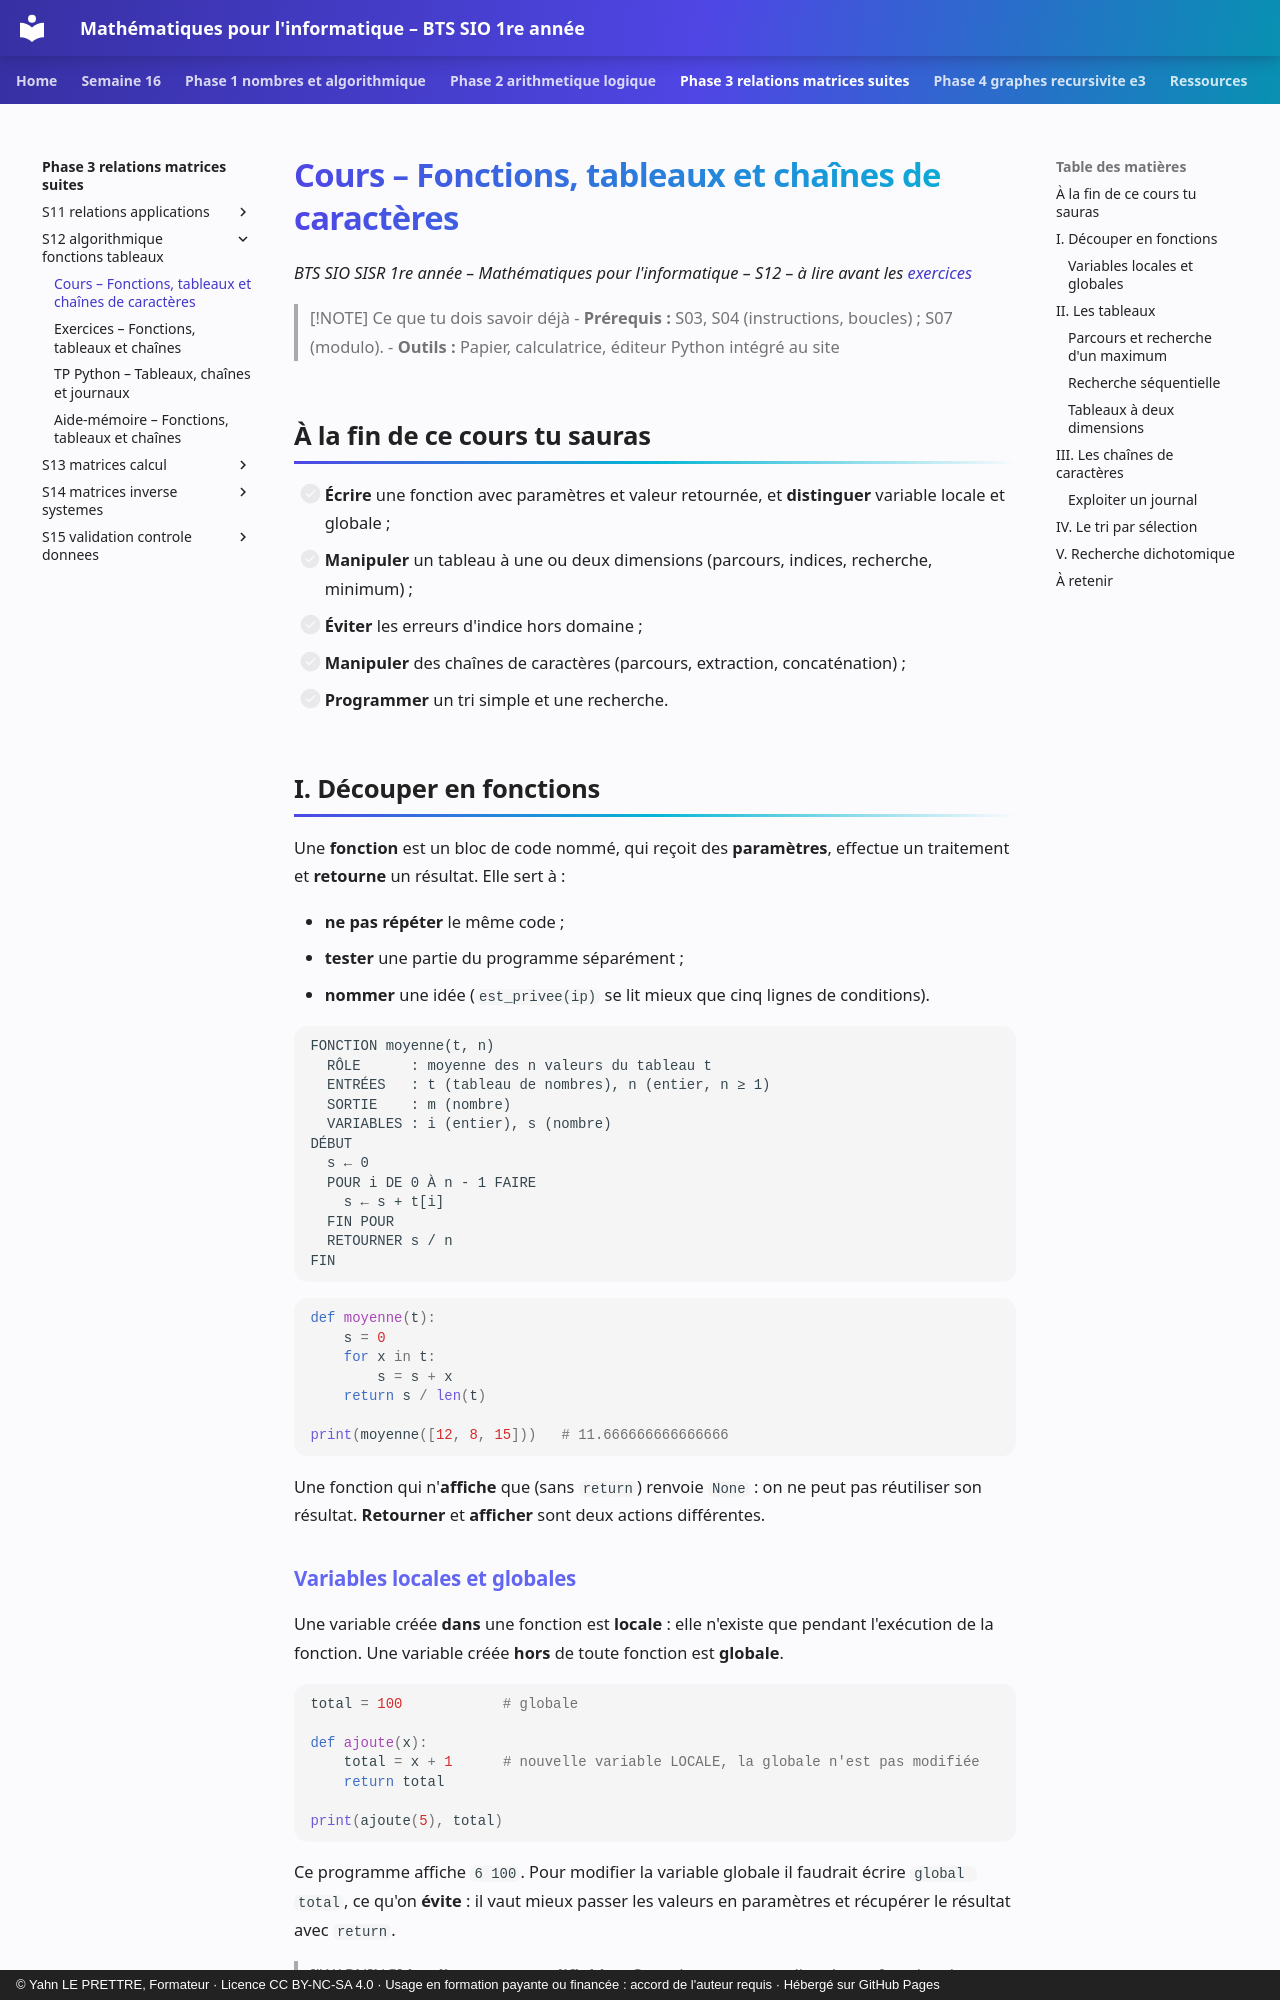

repository: YahnLP/bts1-sio-sisr-math_algo · page: phase-3-relations-matrices-suites/S12-algorithmique-fonctions-tableaux/01-cours/index.html · generator: mkdocs · copyright: © Yahn LE PRETTRE, Formateur · Licence CC BY-NC-SA 4.0 · Usage en formation payante ou financée : accord de l'auteur requis · Hébergé sur GitHub Pages

# Cours – Fonctions, tableaux et chaînes de caractères

*BTS SIO SISR 1re année – Mathématiques pour l'informatique – S12 – à lire avant les [exercices](02-exercices.md)*

> [!NOTE] Ce que tu dois savoir déjà
> - **Prérequis :** S03, S04 (instructions, boucles) ; S07 (modulo).
> - **Outils :** Papier, calculatrice, éditeur Python intégré au site

## À la fin de ce cours tu sauras

- [ ] **Écrire** une fonction avec paramètres et valeur retournée, et **distinguer** variable locale et globale ;
- [ ] **Manipuler** un tableau à une ou deux dimensions (parcours, indices, recherche, minimum) ;
- [ ] **Éviter** les erreurs d'indice hors domaine ;
- [ ] **Manipuler** des chaînes de caractères (parcours, extraction, concaténation) ;
- [ ] **Programmer** un tri simple et une recherche.

## I. Découper en fonctions

Une **fonction** est un bloc de code nommé, qui reçoit des **paramètres**, effectue un traitement et **retourne** un résultat. Elle sert à :

- **ne pas répéter** le même code ;
- **tester** une partie du programme séparément ;
- **nommer** une idée (`est_privee(ip)` se lit mieux que cinq lignes de conditions).

```text
FONCTION moyenne(t, n)
  RÔLE      : moyenne des n valeurs du tableau t
  ENTRÉES   : t (tableau de nombres), n (entier, n ≥ 1)
  SORTIE    : m (nombre)
  VARIABLES : i (entier), s (nombre)
DÉBUT
  s ← 0
  POUR i DE 0 À n - 1 FAIRE
    s ← s + t[i]
  FIN POUR
  RETOURNER s / n
FIN
```

```python
def moyenne(t):
    s = 0
    for x in t:
        s = s + x
    return s / len(t)

print(moyenne([12, 8, 15]))   # 11.666666666666666
```

Une fonction qui n'**affiche** que (sans `return`) renvoie `None` : on ne peut pas réutiliser son résultat. **Retourner** et **afficher** sont deux actions différentes.
